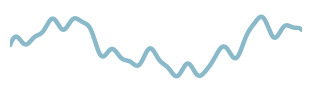
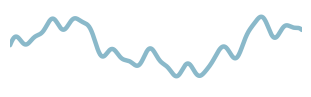
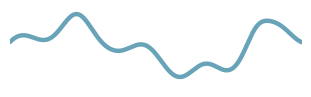
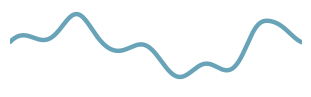
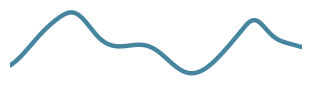
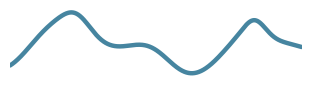
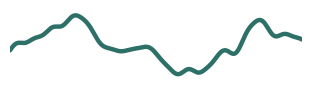
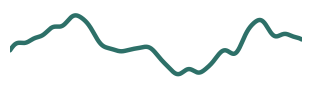

These charts were generated, in order, by the following Python code:
#!/usr/bin/env python3
"""Render standalone schematic forecast curves for the ISCF main figure.

The three scope-conditioned curves and their target-wise fused trajectory are
deterministic visual assets. They do not contain empirical or learned values.
"""

from __future__ import annotations

import argparse
import csv
import json
from pathlib import Path

import matplotlib
import numpy as np

matplotlib.use("Agg")
import matplotlib as mpl
import matplotlib.pyplot as plt
from matplotlib.figure import Figure


WIDTH_MM = 78.0
HEIGHT_MM = 24.0
LINE_WIDTH = 3.2

COLORS = {
    "scope_0": "#8AB9CA",
    "scope_1": "#68A3B8",
    "scope_2": "#4685A0",
    "fused": "#2D7068",
    "white": "#FFFFFF",
}


def configure_style() -> None:
    """Configure publication-oriented vector and raster defaults."""
    mpl.rcParams.update(
        {
            "font.family": "sans-serif",
            "font.sans-serif": ["Arial", "Helvetica", "DejaVu Sans"],
            "svg.fonttype": "none",
            "pdf.fonttype": 42,
            "lines.solid_capstyle": "round",
            "lines.solid_joinstyle": "round",
        }
    )


def gaussian(
    x: np.ndarray,
    center: float,
    width: float,
    amplitude: float,
) -> np.ndarray:
    """Return a localized smooth feature for a schematic trajectory."""
    return amplitude * np.exp(-0.5 * ((x - center) / width) ** 2)


def build_curves() -> dict[str, np.ndarray]:
    """Construct three distinctive forecasts and one convexly fused curve."""
    t = np.linspace(0.0, 1.0, 720)
    shared = (
        0.36 * np.sin(2.0 * np.pi * (1.12 * t + 0.08))
        + 0.17 * np.sin(2.0 * np.pi * (2.65 * t - 0.12))
        + 0.18 * (t - 0.45)
        + gaussian(t, 0.23, 0.045, 0.44)
        - gaussian(t, 0.58, 0.065, 0.34)
        + gaussian(t, 0.84, 0.034, 0.39)
    )

    scope_0 = (
        shared
        + 0.16 * np.sin(2.0 * np.pi * (8.4 * t + 0.11))
        + 0.08 * np.sin(2.0 * np.pi * 15.2 * t)
        - gaussian(t, 0.40, 0.026, 0.24)
        + gaussian(t, 0.71, 0.020, 0.30)
    )
    scope_1 = (
        0.90 * shared
        + 0.22 * np.sin(2.0 * np.pi * (4.55 * t + 0.16))
        + gaussian(t, 0.34, 0.050, 0.28)
        - gaussian(t, 0.73, 0.047, 0.27)
    )
    scope_2 = (
        0.72 * shared
        + 0.33 * np.sin(2.0 * np.pi * (1.72 * t - 0.18))
        - 0.13 * np.cos(2.0 * np.pi * 3.05 * t)
        + gaussian(t, 0.49, 0.095, 0.32)
        - gaussian(t, 0.90, 0.055, 0.30)
    )

    logits = np.column_stack(
        (
            0.85 * np.sin(2.0 * np.pi * (1.25 * t + 0.08))
            + gaussian(t, 0.72, 0.12, 1.05),
            0.72 * np.cos(2.0 * np.pi * (0.92 * t - 0.16))
            + gaussian(t, 0.38, 0.14, 0.92),
            0.62 * np.sin(2.0 * np.pi * (0.68 * t + 0.42))
            + gaussian(t, 0.88, 0.10, 1.12),
        )
    )
    logits -= logits.max(axis=1, keepdims=True)
    weights = np.exp(logits)
    weights /= weights.sum(axis=1, keepdims=True)
    fused = np.sum(
        weights * np.column_stack((scope_0, scope_1, scope_2)),
        axis=1,
    )

    all_curves = np.concatenate((scope_0, scope_1, scope_2, fused))
    scale = float(np.max(np.abs(all_curves)))
    scope_0, scope_1, scope_2, fused = (
        curve / scale for curve in (scope_0, scope_1, scope_2, fused)
    )
    return {
        "t": t,
        "scope_0": scope_0,
        "scope_1": scope_1,
        "scope_2": scope_2,
        "weight_0": weights[:, 0],
        "weight_1": weights[:, 1],
        "weight_2": weights[:, 2],
        "fused": fused,
    }


def build_figure(
    t: np.ndarray,
    values: np.ndarray,
    color: str,
    *,
    transparent: bool,
) -> Figure:
    """Build one frameless standalone curve at a common physical size."""
    facecolor = "none" if transparent else COLORS["white"]
    figure = plt.figure(
        figsize=(WIDTH_MM / 25.4, HEIGHT_MM / 25.4),
        facecolor=facecolor,
    )
    axis = figure.add_axes([0.025, 0.09, 0.95, 0.82])
    axis.plot(t, values, color=color, linewidth=LINE_WIDTH)
    axis.set_xlim(0.0, 1.0)
    axis.set_ylim(-1.08, 1.08)
    axis.set_axis_off()
    return figure


def normalize_svg(path: Path) -> None:
    """Remove renderer-introduced trailing whitespace."""
    text = path.read_text(encoding="utf-8")
    path.write_text(
        "\n".join(line.rstrip() for line in text.splitlines()) + "\n",
        encoding="utf-8",
    )


def save_curve_bundle(
    output_dir: Path,
    name: str,
    t: np.ndarray,
    values: np.ndarray,
    color: str,
) -> dict[str, str]:
    """Save transparent and white-background variants of one curve."""
    outputs: dict[str, str] = {}
    transparent_figure = build_figure(t, values, color, transparent=True)
    transparent_png = output_dir / f"{name}_transparent.png"
    transparent_svg = output_dir / f"{name}_transparent.svg"
    transparent_figure.savefig(
        transparent_png,
        dpi=600,
        transparent=True,
    )
    transparent_figure.savefig(transparent_svg, transparent=True)
    normalize_svg(transparent_svg)
    plt.close(transparent_figure)
    outputs["transparent_png"] = str(transparent_png)
    outputs["transparent_svg"] = str(transparent_svg)

    white_figure = build_figure(t, values, color, transparent=False)
    white_png = output_dir / f"{name}_white.png"
    white_pdf = output_dir / f"{name}_white.pdf"
    white_tiff = output_dir / f"{name}_white.tiff"
    white_figure.savefig(white_png, dpi=600, facecolor=COLORS["white"])
    white_figure.savefig(white_pdf, facecolor=COLORS["white"])
    white_figure.savefig(
        white_tiff,
        dpi=600,
        facecolor=COLORS["white"],
        pil_kwargs={"compression": "tiff_lzw"},
    )
    plt.close(white_figure)
    outputs["white_png"] = str(white_png)
    outputs["white_pdf"] = str(white_pdf)
    outputs["white_tiff"] = str(white_tiff)
    return outputs


def write_source_csv(path: Path, curves: dict[str, np.ndarray]) -> None:
    """Persist every schematic value and fusion weight for auditability."""
    columns = list(curves)
    with path.open("w", encoding="utf-8", newline="") as handle:
        writer = csv.writer(handle)
        writer.writerow(columns)
        writer.writerows(zip(*(curves[column] for column in columns)))


def parse_args() -> argparse.Namespace:
    """Parse output options."""
    parser = argparse.ArgumentParser(description=__doc__)
    parser.add_argument(
        "--output-dir",
        type=Path,
        default=Path("analysis/iscf_forecast_curve_assets_20260806"),
    )
    return parser.parse_args()


def main() -> None:
    """Render all standalone curves and write reproducibility metadata."""
    args = parse_args()
    args.output_dir.mkdir(parents=True, exist_ok=True)
    configure_style()
    curves = build_curves()
    outputs = {
        output_name: save_curve_bundle(
            args.output_dir,
            output_name,
            curves["t"],
            curves[curve_key],
            COLORS[color_key],
        )
        for output_name, curve_key, color_key in (
            ("scope_forecast_s0", "scope_0", "scope_0"),
            ("scope_forecast_s1", "scope_1", "scope_1"),
            ("scope_forecast_s2", "scope_2", "scope_2"),
            ("final_fused_forecast", "fused", "fused"),
        )
    }
    csv_path = args.output_dir / "schematic_curve_values.csv"
    write_source_csv(csv_path, curves)
    manifest = {
        "asset_set": "iscf_forecast_curve_assets_v1",
        "status": "local_design_assets_for_author_review",
        "backend": "Python/matplotlib",
        "empirical_data_used": False,
        "method_change": False,
        "palette": COLORS,
        "curve_width_pt": LINE_WIDTH,
        "curve_role": {
            "scope_forecast_s0": "fine-scale scope-conditioned forecast",
            "scope_forecast_s1": "mid-scale scope-conditioned forecast",
            "scope_forecast_s2": "broad-scale scope-conditioned forecast",
            "final_fused_forecast": (
                "target-wise convex mixture of the three schematic forecasts"
            ),
        },
        "claim_boundary": (
            "deterministic schematic curves only; weights and values are not "
            "learned predictions or empirical allocation evidence"
        ),
        "source_values": str(csv_path),
        "outputs": outputs,
    }
    manifest_path = args.output_dir / "figure_manifest.json"
    manifest_path.write_text(
        json.dumps(manifest, indent=2) + "\n",
        encoding="utf-8",
    )
    print(json.dumps(manifest, indent=2))


if __name__ == "__main__":
    main()
